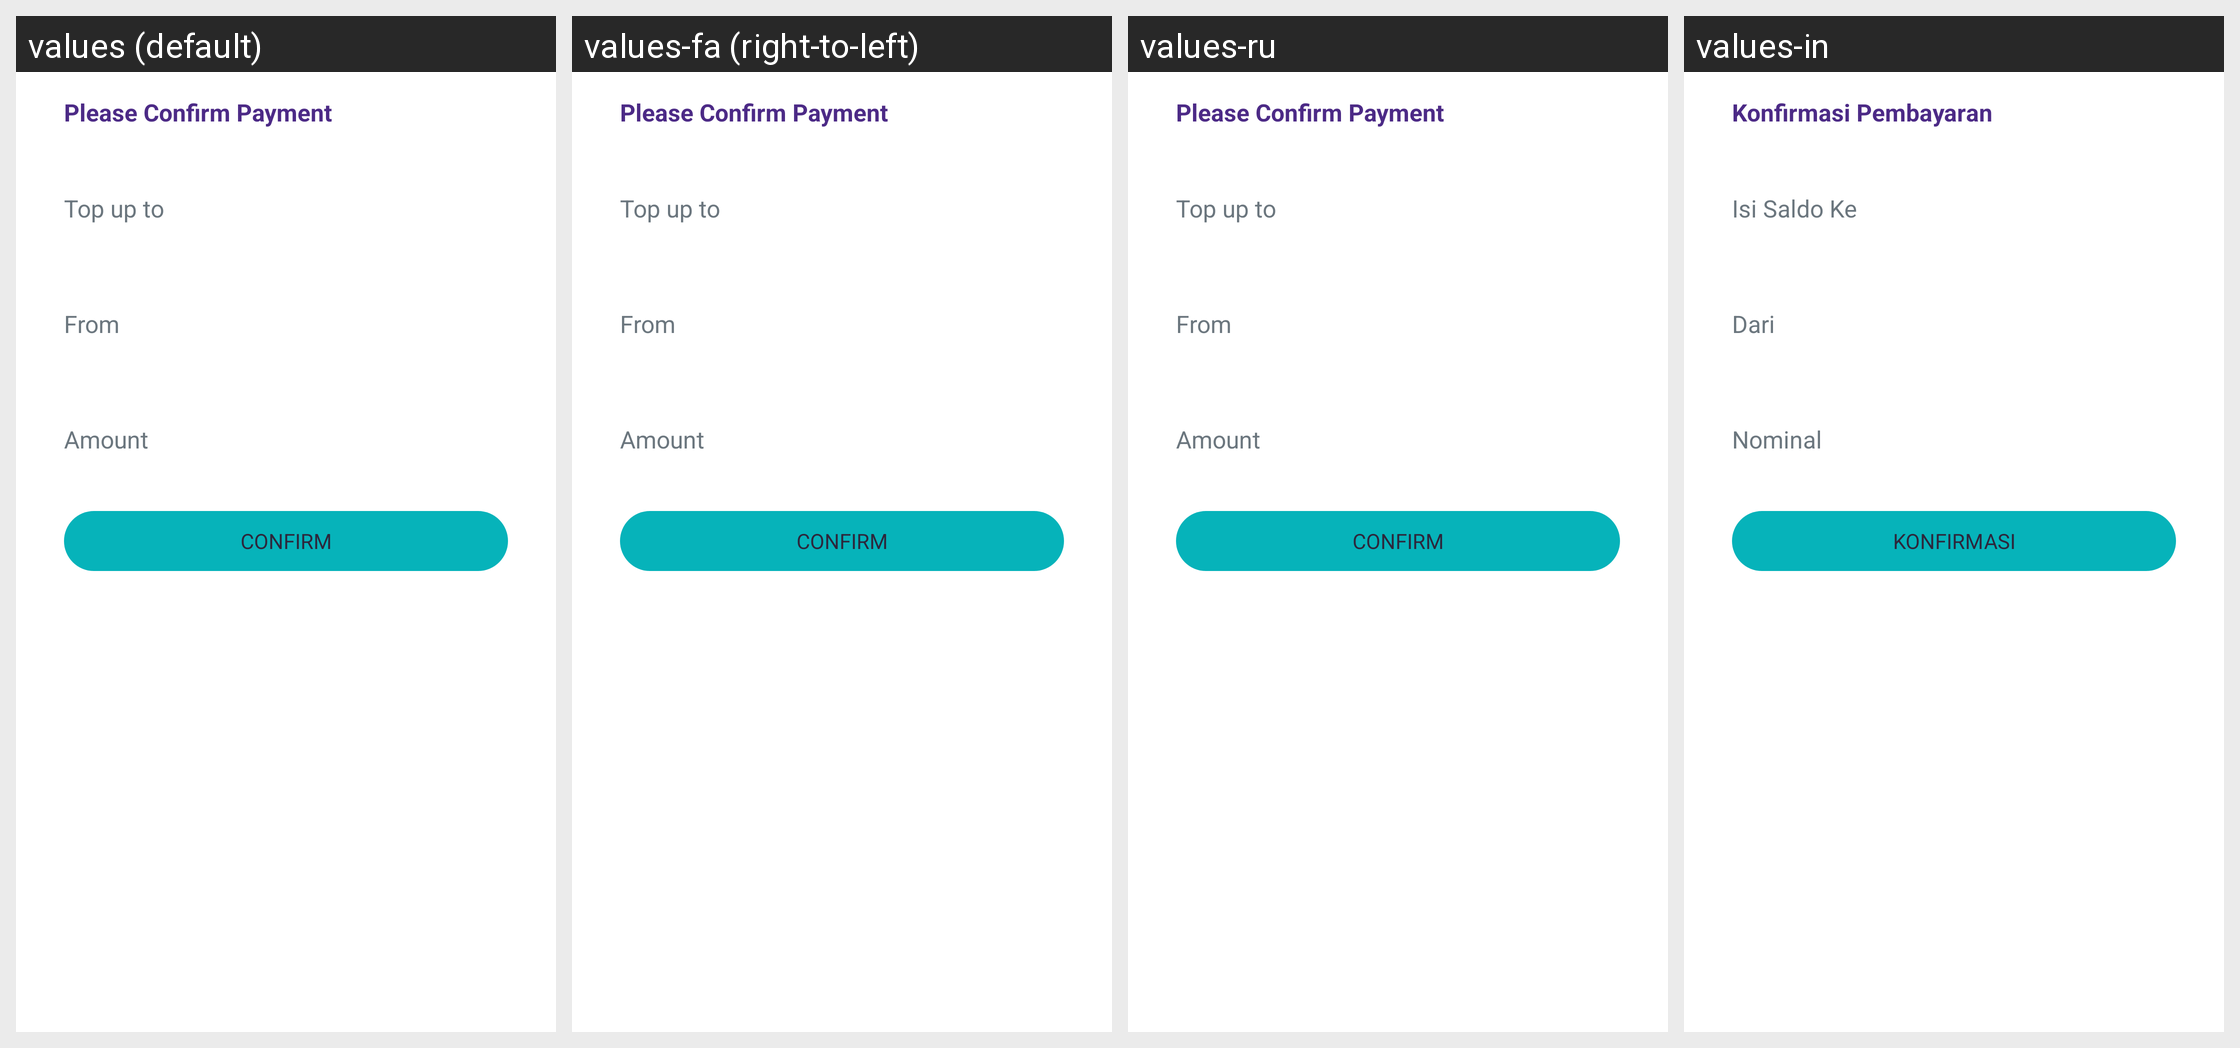

The same Android screen rendered under several of its app's locales, left to right. List the strings drawn on it with the default value and each locale's translation.
Android screen res/layout/dialog_payment_confirmation.xml rendered under 4 locales, left to right: values (default), values-fa (right-to-left), values-ru, values-in. Device: Nexus 5 (rendered at 1080×1920; each locale shown at half size, 540×960, under a caption strip naming it); theme Theme.AppTheme.
Other locales in the repository, not shown: values-ar, values-ca, values-de, values-es, values-fr, values-hi, values-it, values-ja, values-ko, values-pt, values-zh, values-zh-rTW.
Strings drawn on this screen, with the default value and each locale's value (text and hints the layout hard-codes, and strings that could not be matched under every locale, appear in the picture but are not listed):

title_confirm_payment
  values: Please Confirm Payment
  values-fa: Please Confirm Payment  [not translated; the default value is used]
  values-ru: Please Confirm Payment  [not translated; the default value is used]
  values-in: Konfirmasi Pembayaran

action_confirm
  values: Confirm
  values-fa: Confirm  [not translated; the default value is used]
  values-ru: Confirm  [not translated; the default value is used]
  values-in: KONFIRMASI
